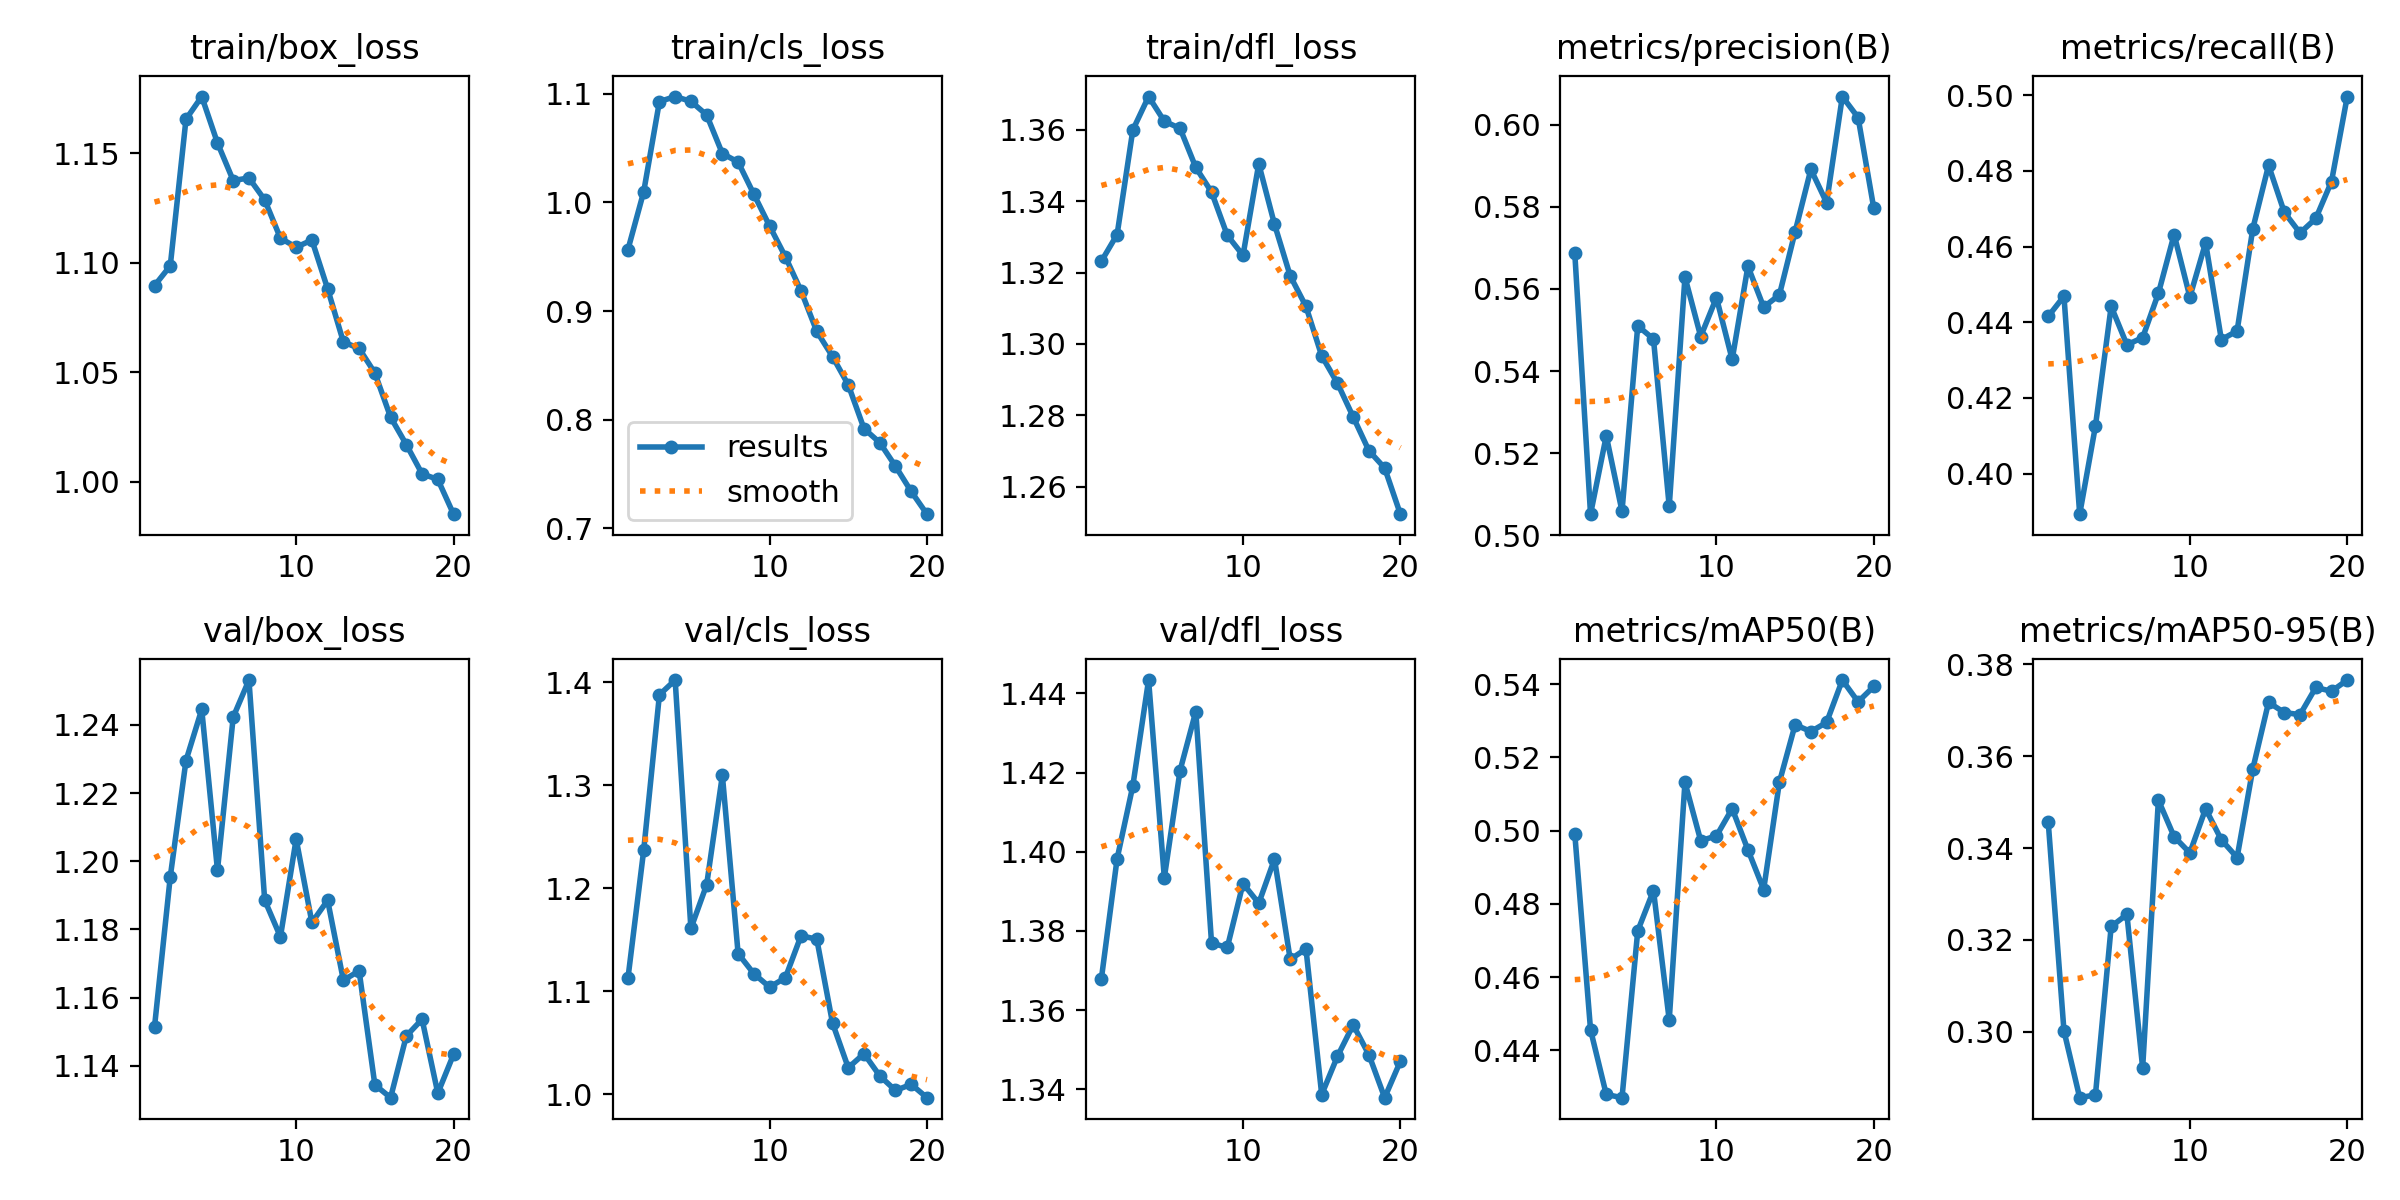

Values plotted in this chart, from the file beside it:
epoch, time, train/box_loss, train/cls_loss, train/dfl_loss, metrics/precision(B), metrics/recall(B), metrics/mAP50(B), metrics/mAP50-95(B), val/box_loss, val/cls_loss, val/dfl_loss, lr/pg0, lr/pg1, lr/pg2
1, 337.5, 1.089, 0.9565, 1.323, 0.5687, 0.4415, 0.4991, 0.3457, 1.151, 1.113, 1.368, 0.0003327, 0.0003327, 0.0003327
2, 668, 1.099, 1.01, 1.331, 0.5051, 0.4469, 0.4456, 0.3002, 1.195, 1.237, 1.398, 0.000633, 0.000633, 0.000633
3, 997.3, 1.165, 1.093, 1.36, 0.5242, 0.3893, 0.4279, 0.2856, 1.23, 1.388, 1.417, 0.0009004, 0.0009004, 0.0009004
4, 1326, 1.176, 1.097, 1.369, 0.5058, 0.4126, 0.4271, 0.2862, 1.245, 1.402, 1.443, 0.0008515, 0.0008515, 0.0008515
5, 1654, 1.155, 1.093, 1.362, 0.551, 0.4442, 0.4726, 0.3229, 1.197, 1.161, 1.393, 0.000802, 0.000802, 0.000802
6, 1982, 1.137, 1.08, 1.36, 0.5478, 0.434, 0.4836, 0.3255, 1.242, 1.203, 1.421, 0.0007525, 0.0007525, 0.0007525
7, 2310, 1.139, 1.045, 1.349, 0.507, 0.4359, 0.4483, 0.2921, 1.253, 1.31, 1.435, 0.000703, 0.000703, 0.000703
8, 2638, 1.129, 1.037, 1.343, 0.5629, 0.4476, 0.5131, 0.3504, 1.189, 1.136, 1.377, 0.0006535, 0.0006535, 0.0006535
9, 2966, 1.111, 1.007, 1.33, 0.5484, 0.4632, 0.4972, 0.3425, 1.178, 1.117, 1.376, 0.000604, 0.000604, 0.000604
10, 3294, 1.107, 0.9782, 1.325, 0.5579, 0.4467, 0.4985, 0.3389, 1.206, 1.104, 1.392, 0.0005545, 0.0005545, 0.0005545
11, 3622, 1.11, 0.9501, 1.35, 0.5428, 0.461, 0.506, 0.3486, 1.182, 1.113, 1.387, 0.000505, 0.000505, 0.000505
12, 3950, 1.088, 0.9185, 1.334, 0.5655, 0.4354, 0.4947, 0.3418, 1.189, 1.154, 1.398, 0.0004555, 0.0004555, 0.0004555
13, 4277, 1.064, 0.8812, 1.319, 0.5556, 0.4377, 0.4839, 0.3379, 1.165, 1.15, 1.373, 0.000406, 0.000406, 0.000406
14, 4604, 1.061, 0.8581, 1.311, 0.5586, 0.4647, 0.5132, 0.3572, 1.168, 1.069, 1.375, 0.0003565, 0.0003565, 0.0003565
15, 4931, 1.05, 0.832, 1.297, 0.574, 0.4815, 0.5289, 0.3717, 1.134, 1.026, 1.339, 0.000307, 0.000307, 0.000307
16, 5258, 1.029, 0.7918, 1.289, 0.5892, 0.4691, 0.527, 0.3695, 1.131, 1.039, 1.348, 0.0002575, 0.0002575, 0.0002575
17, 5584, 1.017, 0.7789, 1.28, 0.581, 0.4636, 0.5295, 0.369, 1.149, 1.018, 1.356, 0.000208, 0.000208, 0.000208
18, 5911, 1.004, 0.7572, 1.27, 0.6069, 0.4674, 0.5411, 0.375, 1.154, 1.004, 1.349, 0.0001585, 0.0001585, 0.0001585
19, 6239, 1.001, 0.734, 1.265, 0.6018, 0.4772, 0.5352, 0.3741, 1.132, 1.01, 1.338, 0.000109, 0.000109, 0.000109
20, 6565, 0.9852, 0.7131, 1.252, 0.5796, 0.4996, 0.5393, 0.3766, 1.143, 0.9966, 1.347, 5.95e-05, 5.95e-05, 5.95e-05
